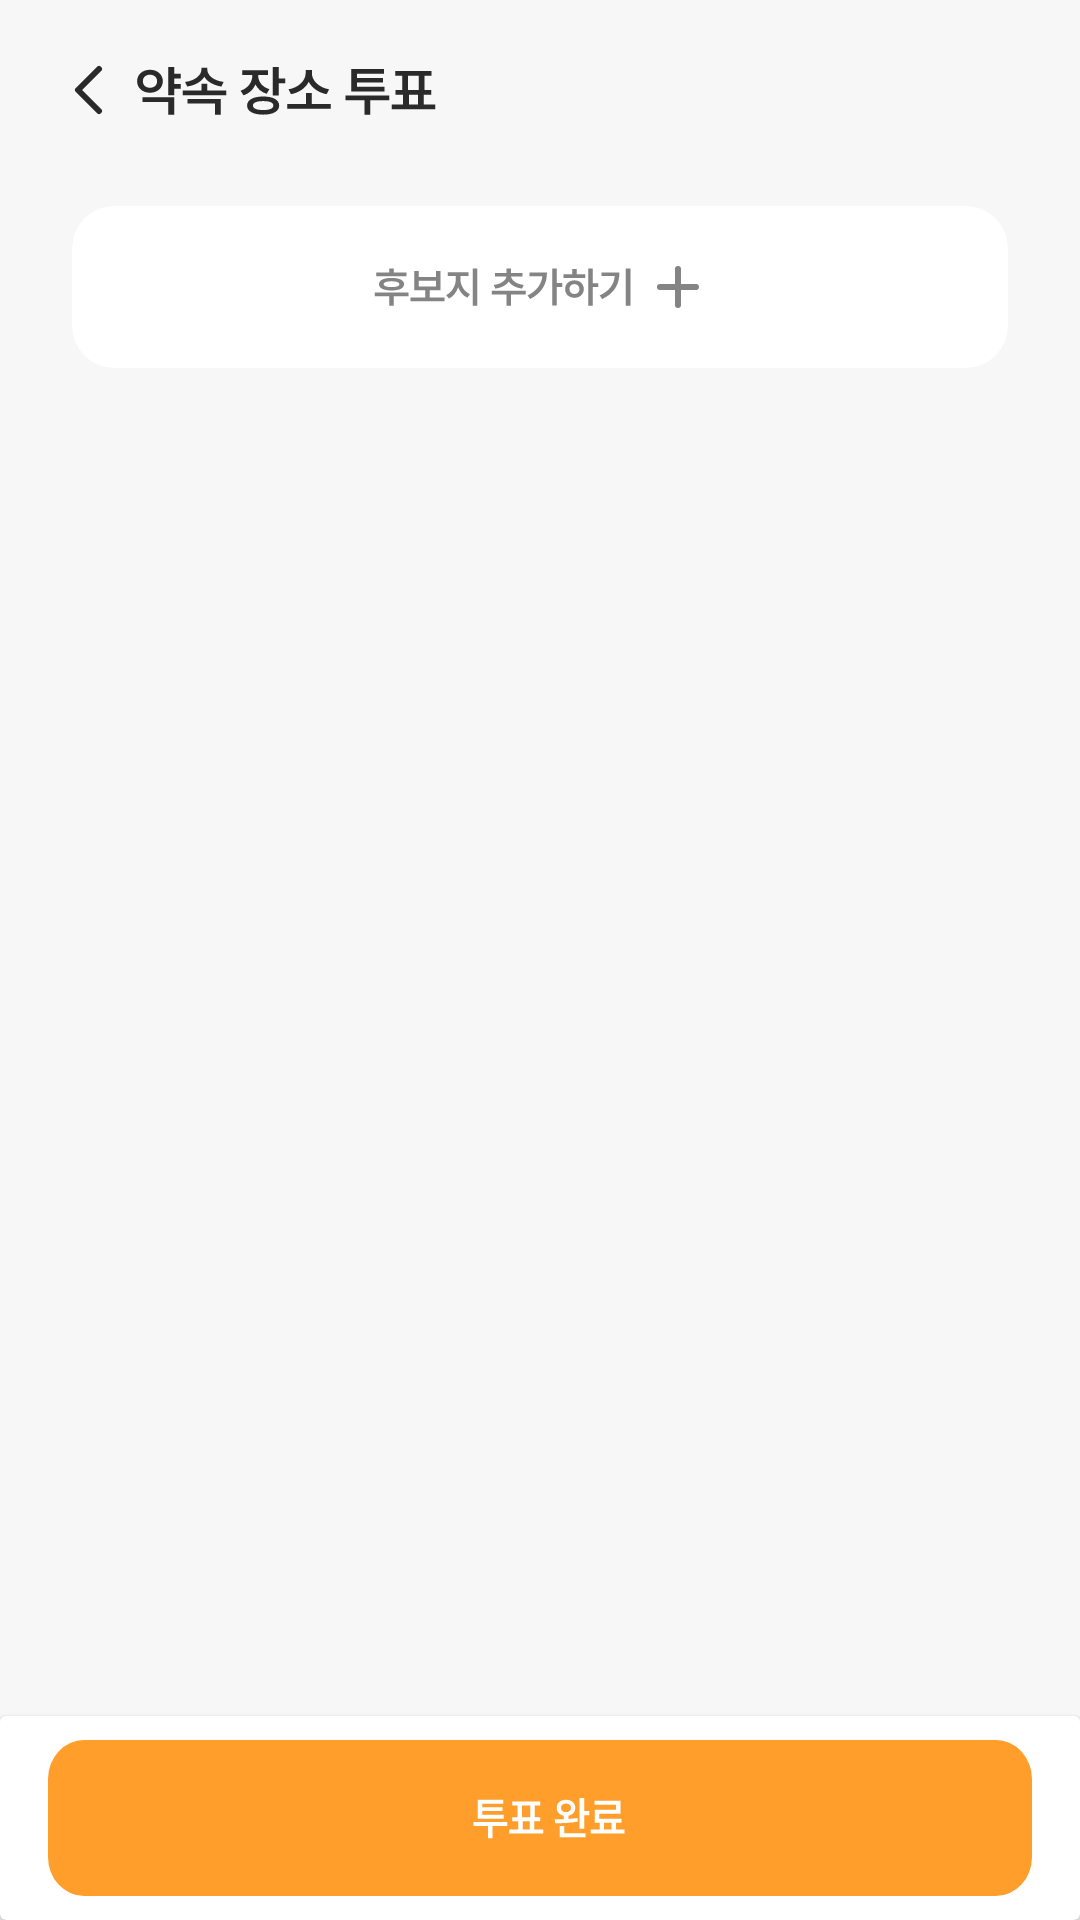

Android layout source for this screen:
<!-- AndroidManifest.xml: application theme Theme.YakGwa -->
<!-- res/layout/fragment_vote_promise_place.xml -->
<?xml version="1.0" encoding="utf-8"?>
<layout xmlns:android="http://schemas.android.com/apk/res/android"
    xmlns:tools="http://schemas.android.com/tools"
    xmlns:app="http://schemas.android.com/apk/res-auto">

    <data>

    </data>

    <androidx.constraintlayout.widget.ConstraintLayout
        android:layout_width="match_parent"
        android:layout_height="match_parent"
        android:background="@color/neutral_200"
        tools:context=".ui.vote.VotePromisePlaceFragment">

        <ImageView
            android:id="@+id/iv_navigate_up_btn"
            android:layout_width="wrap_content"
            android:layout_height="wrap_content"
            android:layout_marginStart="20dp"
            android:layout_marginTop="20dp"
            app:layout_constraintStart_toStartOf="parent"
            app:layout_constraintTop_toTopOf="parent"
            app:srcCompat="@drawable/ic_navigate_up" />

        <ImageView
            android:id="@+id/tv_promise_place_vote_title"
            android:layout_width="wrap_content"
            android:layout_height="wrap_content"
            android:layout_marginStart="5dp"
            app:layout_constraintBottom_toBottomOf="@+id/iv_navigate_up_btn"
            app:layout_constraintStart_toEndOf="@+id/iv_navigate_up_btn"
            app:layout_constraintTop_toTopOf="@+id/iv_navigate_up_btn"
            app:srcCompat="@drawable/img_promise_place_vote_title" />

        <ScrollView
            android:layout_width="match_parent"
            android:layout_height="0dp"
            android:layout_marginTop="20dp"
            app:layout_constraintBottom_toTopOf="@+id/cv_vote_complete"
            app:layout_constraintTop_toBottomOf="@+id/tv_promise_place_vote_title">

            <androidx.constraintlayout.widget.ConstraintLayout
                android:layout_width="match_parent"
                android:layout_height="wrap_content">

                <androidx.recyclerview.widget.RecyclerView
                    android:id="@+id/rv_place"
                    android:layout_width="match_parent"
                    android:layout_height="wrap_content"
                    android:layout_marginStart="24dp"
                    android:layout_marginEnd="20dp"
                    android:nestedScrollingEnabled="false"
                    android:orientation="vertical"
                    android:overScrollMode="never"
                    app:layoutManager="androidx.recyclerview.widget.LinearLayoutManager"
                    app:layout_constraintEnd_toEndOf="parent"
                    app:layout_constraintStart_toStartOf="parent"
                    app:layout_constraintTop_toTopOf="parent"
                    tools:itemCount="2"
                    tools:listitem="@layout/item_place_list" />

                <androidx.cardview.widget.CardView
                    android:id="@+id/cv_add_candidate"
                    android:layout_width="match_parent"
                    android:layout_height="wrap_content"
                    android:layout_marginTop="10dp"
                    app:cardCornerRadius="14dp"
                    app:cardElevation="0dp"
                    android:layout_marginStart="24dp"
                    android:layout_marginEnd="24dp"
                    android:layout_marginBottom="20dp"
                    app:layout_constraintBottom_toBottomOf="parent"
                    app:layout_constraintTop_toBottomOf="@+id/rv_place"
                    tools:layout_editor_absoluteX="24dp">

                    <androidx.constraintlayout.widget.ConstraintLayout
                        android:layout_width="match_parent"
                        android:layout_height="match_parent">

                        <ImageView
                            android:id="@+id/iv_add_candidate"
                            android:layout_width="wrap_content"
                            android:layout_height="wrap_content"
                            android:layout_marginTop="17dp"
                            android:layout_marginBottom="17dp"
                            app:layout_constraintBottom_toBottomOf="parent"
                            app:layout_constraintEnd_toEndOf="parent"
                            app:layout_constraintStart_toStartOf="parent"
                            app:layout_constraintTop_toTopOf="parent"
                            app:srcCompat="@drawable/img_add_candidate" />
                    </androidx.constraintlayout.widget.ConstraintLayout>
                </androidx.cardview.widget.CardView>
            </androidx.constraintlayout.widget.ConstraintLayout>
        </ScrollView>


        <androidx.cardview.widget.CardView
            android:id="@+id/cv_vote_complete"
            android:layout_width="match_parent"
            android:layout_height="wrap_content"
            app:layout_constraintBottom_toBottomOf="parent"
            app:layout_constraintEnd_toEndOf="parent"
            app:layout_constraintStart_toStartOf="parent">

            <androidx.constraintlayout.widget.ConstraintLayout
                android:layout_width="match_parent"
                android:layout_height="match_parent">

                <ImageView
                    android:id="@+id/btn_vote_complete"
                    android:layout_width="match_parent"
                    android:layout_height="52dp"
                    android:layout_marginStart="16dp"
                    android:layout_marginTop="8dp"
                    android:layout_marginEnd="16dp"
                    android:layout_marginBottom="8dp"
                    android:scaleType="fitXY"
                    app:layout_constraintBottom_toBottomOf="parent"
                    app:layout_constraintEnd_toEndOf="parent"
                    app:layout_constraintStart_toStartOf="parent"
                    app:layout_constraintTop_toTopOf="parent"
                    app:srcCompat="@drawable/selector_vote_complete_button" />

            </androidx.constraintlayout.widget.ConstraintLayout>
        </androidx.cardview.widget.CardView>
    </androidx.constraintlayout.widget.ConstraintLayout>
</layout>
<!-- res/layout/item_place_list.xml (included above) -->
<?xml version="1.0" encoding="utf-8"?>
<com.google.android.material.card.MaterialCardView xmlns:android="http://schemas.android.com/apk/res/android"
    xmlns:app="http://schemas.android.com/apk/res-auto"
    android:layout_width="match_parent"
    xmlns:tools="http://schemas.android.com/tools"
    android:layout_marginBottom="5dp"
    app:cardElevation="0dp"
    android:id="@+id/cv_place"
    app:cardCornerRadius="22dp"
    app:strokeWidth="2dp"
    app:cardBackgroundColor="@color/white"
    app:strokeColor="@drawable/selector_cardview_theme"
    android:layout_height="wrap_content">

    <androidx.constraintlayout.widget.ConstraintLayout
        android:layout_width="match_parent"
        android:layout_height="wrap_content">

        <androidx.cardview.widget.CardView
            android:id="@+id/cv_place_img"
            android:layout_width="wrap_content"
            android:layout_height="wrap_content"
            android:layout_marginStart="20dp"
            android:layout_marginTop="10dp"
            android:layout_marginBottom="10dp"
            app:cardCornerRadius="10dp"
            app:cardElevation="0dp"
            app:layout_constraintBottom_toBottomOf="parent"
            app:layout_constraintStart_toStartOf="parent"
            app:layout_constraintTop_toTopOf="parent" />

        <TextView
            android:id="@+id/tv_title"
            android:layout_width="wrap_content"
            android:layout_height="wrap_content"
            android:layout_marginTop="20dp"
            android:fontFamily="@font/pretendard_medium"
            android:text="라트라비아타"
            android:layout_marginStart="20dp"
            android:textColor="@color/black"
            android:textSize="15sp"
            app:layout_constraintStart_toStartOf="parent"
            app:layout_constraintTop_toTopOf="parent" />

        <TextView
            android:id="@+id/tv_address"
            android:layout_width="wrap_content"
            android:layout_height="wrap_content"
            android:layout_marginStart="20dp"
            android:layout_marginTop="5dp"
            android:layout_marginBottom="20dp"
            android:fontFamily="@font/pretendard_regular"
            android:text="서울시 강남구 강남대로 34길 34 4층"
            android:textColor="@color/neutral_700"
            android:textSize="12sp"
            app:layout_constraintStart_toStartOf="parent"
            app:layout_constraintTop_toBottomOf="@+id/tv_title" />

        <androidx.recyclerview.widget.RecyclerView
            android:id="@+id/rv_participant_member"
            android:layout_width="wrap_content"
            android:layout_height="wrap_content"
            android:layout_marginStart="20dp"
            android:layout_marginBottom="16dp"
            android:layout_marginTop="10dp"
            android:orientation="horizontal"
            app:layoutManager="androidx.recyclerview.widget.LinearLayoutManager"
            app:layout_constraintBottom_toBottomOf="parent"
            app:layout_constraintStart_toStartOf="parent"
            app:layout_constraintTop_toBottomOf="@+id/tv_address"
            app:reverseLayout="true"
            app:stackFromEnd="true"
            tools:itemCount="5"
            tools:listitem="@layout/item_vote_place_member_list" />
    </androidx.constraintlayout.widget.ConstraintLayout>
</com.google.android.material.card.MaterialCardView>
<!-- res/layout/item_vote_place_member_list.xml (included above) -->
<?xml version="1.0" encoding="utf-8"?>
<androidx.constraintlayout.widget.ConstraintLayout xmlns:android="http://schemas.android.com/apk/res/android"
    xmlns:app="http://schemas.android.com/apk/res-auto"
    android:layout_width="wrap_content"
    android:layout_height="wrap_content">

    <ImageView
        android:id="@+id/iv_participant_member"
        android:layout_width="26dp"
        android:layout_height="26dp"
        app:layout_constraintBottom_toBottomOf="parent"
        app:layout_constraintEnd_toEndOf="parent"
        app:layout_constraintStart_toStartOf="parent"
        app:layout_constraintTop_toTopOf="parent"
        app:srcCompat="@drawable/ic_profile" />
</androidx.constraintlayout.widget.ConstraintLayout>
<!-- resources referenced by this layout -->
<resources>
  <color name="black">#FF000000</color>
  <color name="neutral_200">#F7F7F7</color>
  <color name="neutral_700">#5E5E5E</color>
  <color name="white">#FFFFFFFF</color>
  <!-- drawable ic_navigate_up (drawable) -->
  <vector xmlns:android="http://schemas.android.com/apk/res/android"
      android:width="20dp"
      android:height="20dp"
      android:viewportWidth="20"
      android:viewportHeight="20">
    <path
        android:pathData="M13,3L6,10L13,17"
        android:strokeLineJoin="round"
        android:strokeWidth="2"
        android:fillColor="#00000000"
        android:strokeColor="#2A2A2A"
        android:strokeLineCap="round"/>
  </vector>
  <!-- drawable selector_cardview_theme (drawable) -->
  <?xml version="1.0" encoding="utf-8"?>
  <selector xmlns:android="http://schemas.android.com/apk/res/android">
      <item android:color="@color/primary_700" android:state_selected="true" />
      <item android:color="@color/white" android:state_selected="false" />
  </selector>
  <!-- drawable selector_vote_complete_button (drawable) -->
  <selector xmlns:android="http://schemas.android.com/apk/res/android">
      <item android:drawable="@drawable/img_vote_complete" android:state_enabled="true" />
      <item android:drawable="@drawable/img_vote_complete_disabled" android:state_enabled="false" />
  </selector>
  <style name="Theme.YakGwa" parent="Base.Theme.YakGwa" />
  <color name="primary_700">#FF9E2B</color>
  <!-- drawable img_vote_complete (drawable) -->
  <vector xmlns:android="http://schemas.android.com/apk/res/android"
      android:width="328dp"
      android:height="48dp"
      android:viewportWidth="328"
      android:viewportHeight="48">
    <path
        android:pathData="M12,0L316,0A12,12 0,0 1,328 12L328,36A12,12 0,0 1,316 48L12,48A12,12 0,0 1,0 36L0,12A12,12 0,0 1,12 0z"
        android:fillColor="#FF9E2B"/>
    <path
        android:pathData="M153.11,25.23V26.47H148.2V30.22H146.7V26.47H141.82V25.23H153.11ZM143.26,24.2V18.39H151.76V19.59H144.77V20.69H151.48V21.86H144.77V23H151.89V24.2H143.26ZM165.08,27.56V28.79H153.79V27.56H156.71V25.02H154.76V23.79H156.5V20.13H154.72V18.91H164.1V20.13H162.29V23.79H164.06V25.02H162.1V27.56H165.08ZM158.01,23.79H160.79V20.13H158.01V23.79ZM158.23,27.56H160.58V25.02H158.23V27.56ZM172.66,18.39C174.47,18.39 175.75,19.4 175.77,20.88C175.75,22.11 174.83,23.03 173.46,23.29V24.28C174.49,24.22 175.52,24.13 176.48,24L176.6,25.1C174.03,25.56 171.16,25.62 169.07,25.61L168.9,24.39C169.79,24.39 170.83,24.39 171.93,24.35V23.29C170.51,23.05 169.57,22.13 169.57,20.88C169.57,19.4 170.85,18.39 172.66,18.39ZM170.6,29.96V26.47H172.12V28.73H179.16V29.96H170.6ZM171,20.88C170.98,21.69 171.68,22.2 172.66,22.21C173.65,22.2 174.32,21.69 174.33,20.88C174.32,20.04 173.65,19.55 172.66,19.55C171.68,19.55 170.98,20.04 171,20.88ZM177.2,27.3V17.87H178.72V21.86H180.39V23.12H178.72V27.3H177.2ZM192.18,27.52V28.78H180.89V27.52H183.88V25.49H182.23V21.45H189.34V19.94H182.2V18.71H190.84V22.67H183.75V24.26H191.13V25.49H189.33V27.52H192.18ZM185.36,27.52H187.84V25.49H185.36V27.52Z"
        android:fillColor="#ffffff"/>
  </vector>
  <style name="Base.Theme.YakGwa" parent="Theme.Material3.Light.NoActionBar">
          
          
          <item name="android:windowLightStatusBar">true</item>
          <item name="android:statusBarColor">@color/neutral_200</item>
          <item name="android:navigationBarColor">@color/white</item>
          <item name="android:windowLightNavigationBar">true</item>
          <item name="android:datePickerStyle">@style/SpinnerDatePicker</item>
          <item name="android:timePickerStyle">@style/SpinnerTimePicker</item>
      </style>
  <style name="SpinnerDatePicker" parent="android:Widget.Material.DatePicker">
          <item name="android:datePickerMode">spinner</item>
      </style>
  <style name="SpinnerTimePicker" parent="android:Widget.Material.TimePicker">
          <item name="android:timePickerMode">spinner</item>
      </style>
</resources>
